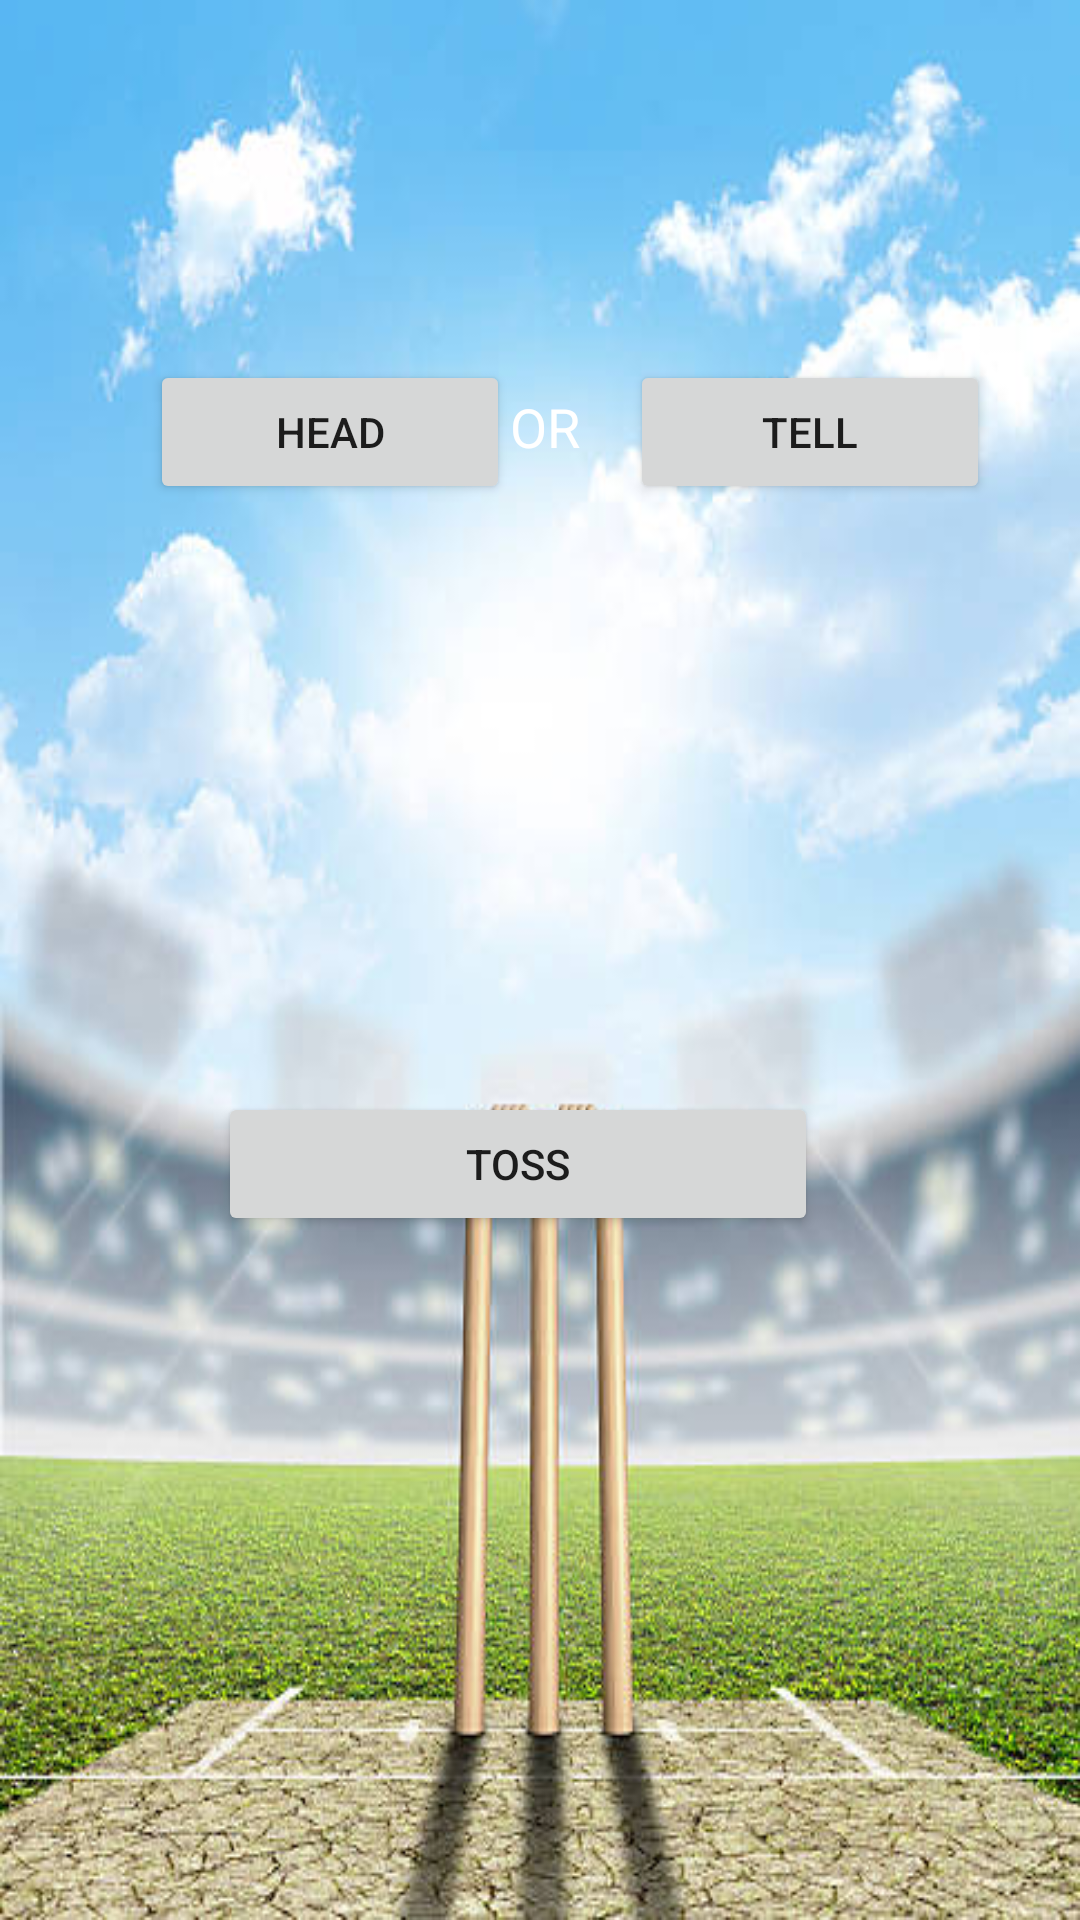

This screen was rendered from an Android layout file. Write that file and the resources it references.
<!-- AndroidManifest.xml: application theme Theme.HeadOrTail -->
<!-- res/layout/toss_activity.xml -->
<?xml version="1.0" encoding="utf-8"?>
<androidx.constraintlayout.widget.ConstraintLayout
    xmlns:android="http://schemas.android.com/apk/res/android"
    xmlns:app="http://schemas.android.com/apk/res-auto"
    android:layout_width="match_parent"
    android:layout_height="match_parent"
    android:background="@drawable/bg_toss">

    
    <Button
        android:id="@+id/btnHead"
        android:layout_width="120dp"
        android:layout_height="wrap_content"
        android:text="HEAD"
        app:layout_constraintTop_toTopOf="parent"
        app:layout_constraintStart_toStartOf="parent"
        android:layout_marginTop="120dp"
        android:layout_marginStart="50dp"/>

    
    <TextView
        android:id="@+id/tvOr"
        android:layout_width="wrap_content"
        android:layout_height="wrap_content"
        android:text="OR"
        android:textSize="18sp"
        android:textColor="#FFFFFF"
        app:layout_constraintTop_toTopOf="parent"
        app:layout_constraintStart_toStartOf="parent"
        android:layout_marginTop="130dp"
        android:layout_marginStart="170dp"/>

    
    <Button
        android:id="@+id/btnTell"
        android:layout_width="120dp"
        android:layout_height="wrap_content"
        android:text="TELL"
        app:layout_constraintTop_toTopOf="parent"
        app:layout_constraintStart_toStartOf="parent"
        android:layout_marginTop="120dp"
        android:layout_marginStart="210dp"/>

    
    <Button
        android:id="@+id/btnToss"
        android:layout_width="200dp"
        android:layout_height="wrap_content"
        android:layout_marginTop="196dp"
        android:text="TOSS"
        app:layout_constraintEnd_toEndOf="parent"
        app:layout_constraintHorizontal_bias="0.454"
        app:layout_constraintStart_toStartOf="parent"
        app:layout_constraintTop_toBottomOf="@id/btnTell" />

</androidx.constraintlayout.widget.ConstraintLayout>
<!-- resources referenced by this layout -->
<resources>
  <!-- drawable bg_toss: jpg bitmap (drawable, 53546 bytes) -->
  <style name="Theme.HeadOrTail" parent="Theme.MaterialComponents.DayNight.DarkActionBar">
          
          <item name="colorPrimary">@color/purple_500</item>
          <item name="colorPrimaryVariant">@color/purple_700</item>
          <item name="colorOnPrimary">@color/white</item>
          
          <item name="colorSecondary">@color/teal_200</item>
          <item name="colorSecondaryVariant">@color/teal_700</item>
          <item name="colorOnSecondary">@color/black</item>
          
          <item name="android:statusBarColor">?attr/colorPrimaryVariant</item>
          
      </style>
  <!-- not gathered from this repository: default colours our renderer supplied (Android Studio template values) -->
  <color name="purple_500">#FF6200EE</color>
  <color name="purple_700">#FF3700B3</color>
  <color name="teal_200">#FF03DAC5</color>
  <color name="teal_700">#FF018786</color>
  <color name="black">#FF000000</color>
  <color name="white">#FFFFFFFF</color>
</resources>
